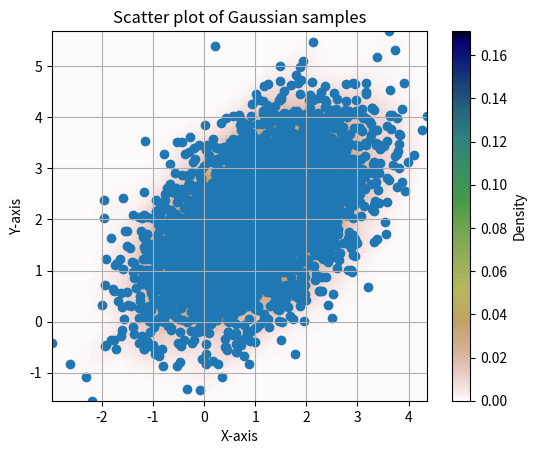

Source code (Python):
#%%
import matplotlib.pyplot as plt
from scipy import stats
import numpy as np

gaussian_samples = np.random.multivariate_normal(mean=[1,2], cov=[[1, 0.5], [0.5, 1]], size=4000)
x, y = gaussian_samples[:, 0], gaussian_samples[:, 1]
# %%

plt.scatter(x, y)
plt.xlabel("X-axis")
plt.ylabel("Y-axis")
plt.title("Scatter plot of Gaussian samples")
plt.grid()
plt.show()

#%% plot a kde of the samples using stats.gaussian_kde

xmin, xmax, ymin, ymax = x.min(), x.max(), y.min(), y.max()
X, Y = np.mgrid[xmin:xmax:100j, ymin:ymax:100j]
positions = np.vstack([X.ravel(), Y.ravel()])

kernel = stats.gaussian_kde(gaussian_samples.T)
Z = np.reshape(kernel(positions).T, X.shape)

plt.imshow(np.rot90(Z), cmap=plt.cm.gist_earth_r, extent=[xmin, xmax, ymin, ymax])
plt.colorbar(label="Density")
plt.xlim(xmin, xmax)
plt.ylim(ymin, ymax)
plt.show()